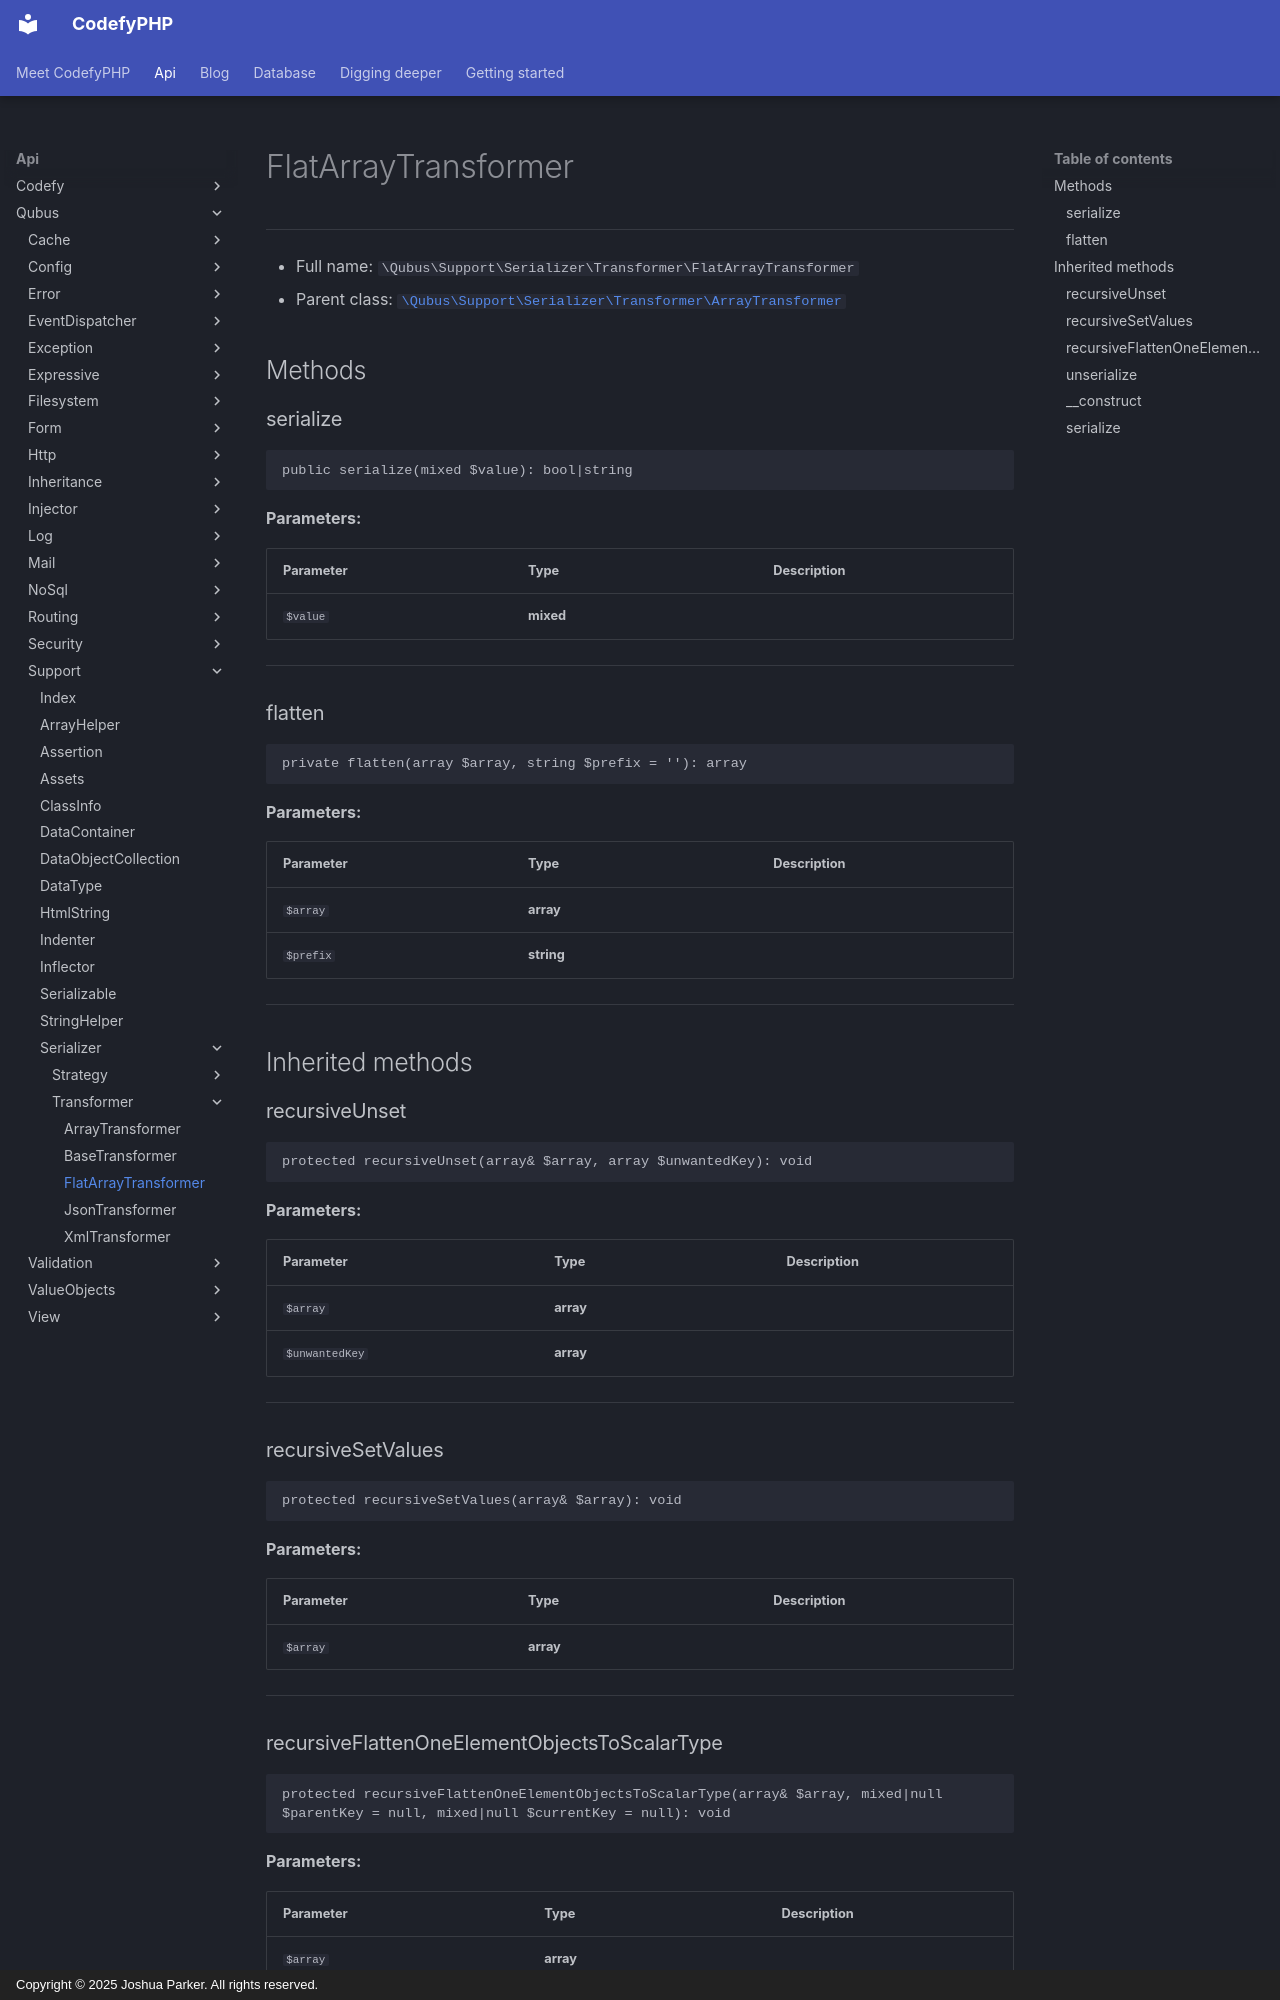

repository: codefyphp/docs · page: api/Qubus/Support/Serializer/Transformer/FlatArrayTransformer/index.html · generator: mkdocs · copyright: Copyright © 2025 Joshua Parker. All rights reserved.

# FlatArrayTransformer

***

* Full name: `\Qubus\Support\Serializer\Transformer\FlatArrayTransformer`
* Parent class: [`\Qubus\Support\Serializer\Transformer\ArrayTransformer`](./ArrayTransformer.md)

## Methods

### serialize

```php
public serialize(mixed $value): bool|string
```

**Parameters:**

| Parameter | Type      | Description |
|-----------|-----------|-------------|
| `$value`  | **mixed** |             |

***

### flatten

```php
private flatten(array $array, string $prefix = ''): array
```

**Parameters:**

| Parameter | Type       | Description |
|-----------|------------|-------------|
| `$array`  | **array**  |             |
| `$prefix` | **string** |             |

***

## Inherited methods

### recursiveUnset

```php
protected recursiveUnset(array& $array, array $unwantedKey): void
```

**Parameters:**

| Parameter      | Type      | Description |
|----------------|-----------|-------------|
| `$array`       | **array** |             |
| `$unwantedKey` | **array** |             |

***

### recursiveSetValues

```php
protected recursiveSetValues(array& $array): void
```

**Parameters:**

| Parameter | Type      | Description |
|-----------|-----------|-------------|
| `$array`  | **array** |             |

***
